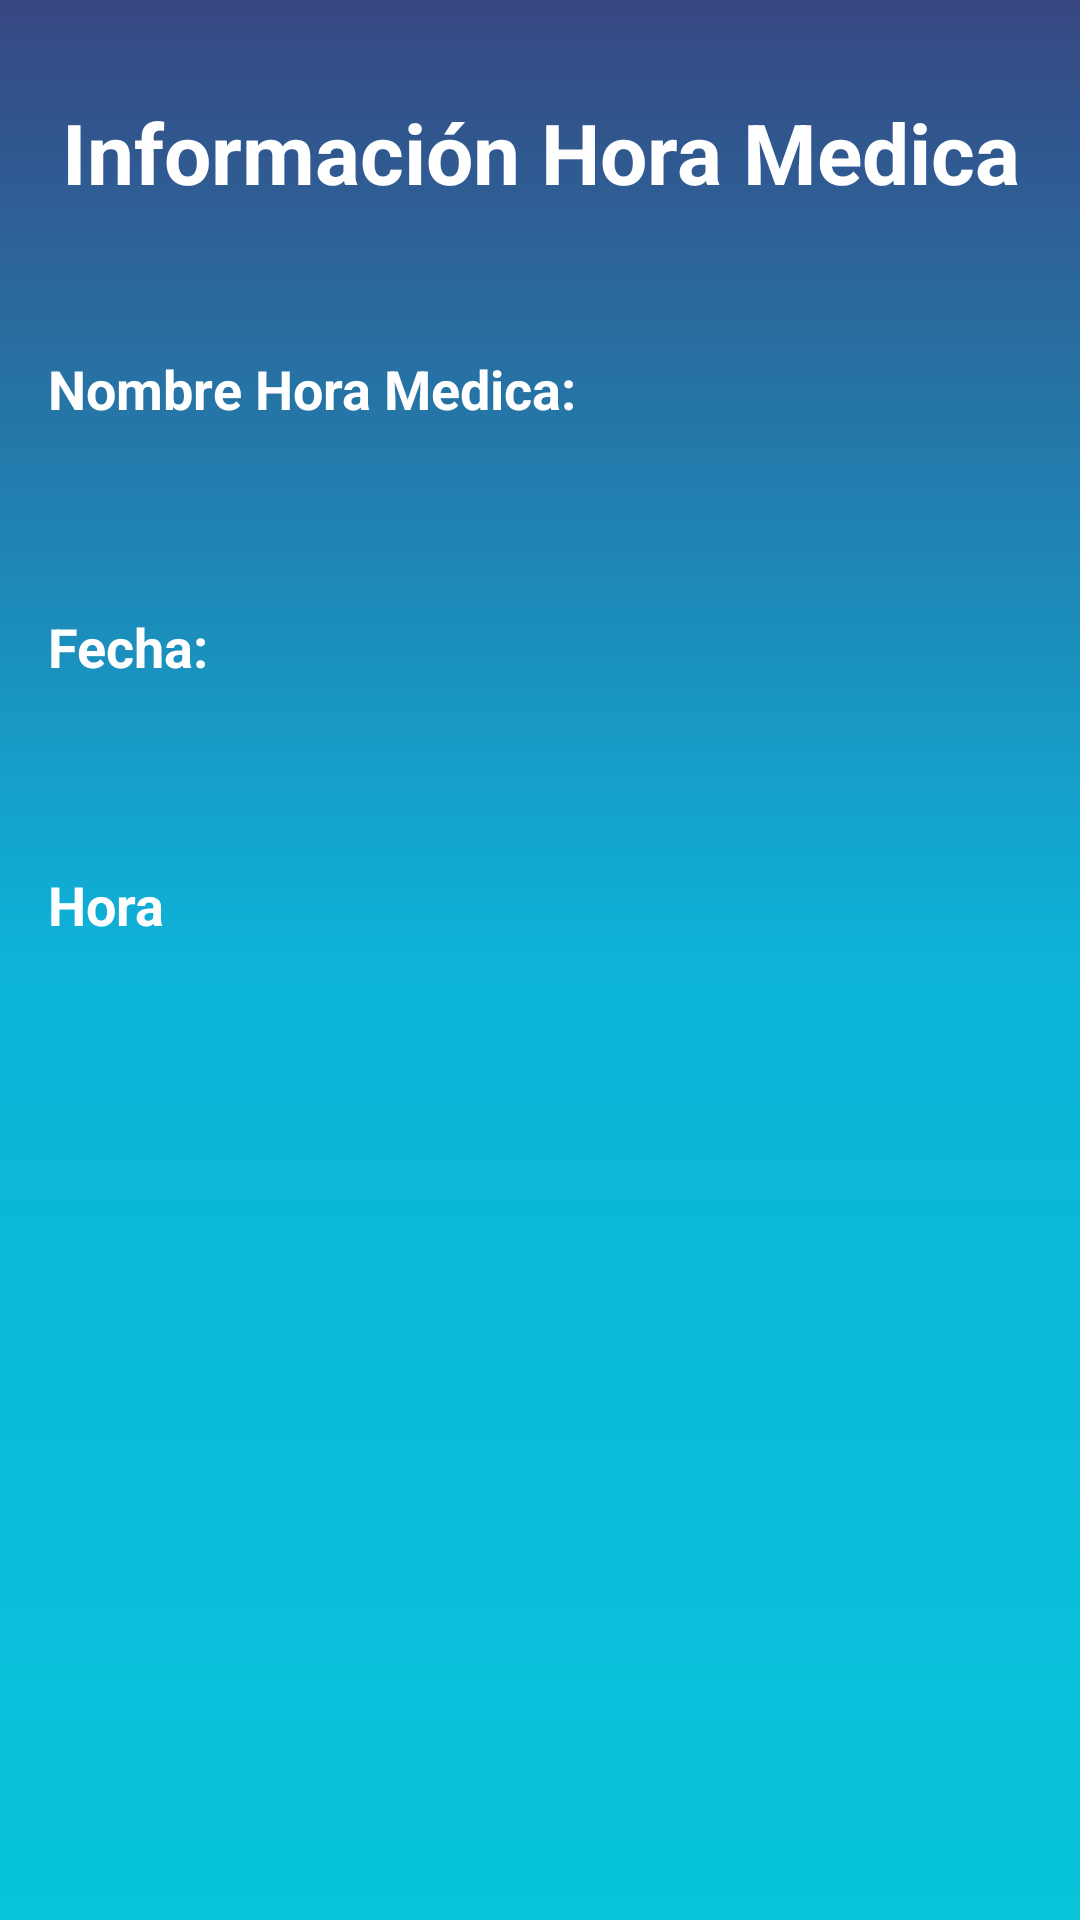

Layout XML and referenced resources for this Android screen:
<!-- AndroidManifest.xml: application theme Theme.MyApplication -->
<!-- res/layout/activity_ver_info_hora.xml -->
<?xml version="1.0" encoding="utf-8"?>
<androidx.constraintlayout.widget.ConstraintLayout xmlns:android="http://schemas.android.com/apk/res/android"
    xmlns:app="http://schemas.android.com/apk/res-auto"
    xmlns:tools="http://schemas.android.com/tools"
    android:layout_width="match_parent"
    android:layout_height="match_parent"
    android:background="@drawable/gradient_background">

    <TextView
        android:id="@+id/textViewFecha"
        android:layout_width="0dp"

        android:layout_height="wrap_content"
        android:layout_marginStart="16dp"
        android:layout_marginTop="32dp"
        android:text="Fecha:"
        android:textColor="@android:color/white"
        android:textSize="18sp"
        android:textStyle="bold"
        app:layout_constraintEnd_toEndOf="parent"
        app:layout_constraintStart_toStartOf="parent"
        app:layout_constraintTop_toBottomOf="@id/infoHoraMedica" />

    <TextView
        android:id="@+id/textViewName"
        android:layout_width="0dp"

        android:layout_height="wrap_content"
        android:layout_marginStart="16dp"
        android:layout_marginTop="32dp"
        android:text="Nombre Hora Medica:"
        android:textColor="@android:color/white"
        android:textSize="18sp"
        android:textStyle="bold"
        app:layout_constraintEnd_toEndOf="parent"
        app:layout_constraintStart_toStartOf="parent"
        app:layout_constraintTop_toBottomOf="@id/textTitle" />

    <TextView
        android:id="@+id/textTitle"
        android:layout_width="0dp"
        android:layout_height="wrap_content"
        android:layout_marginTop="32dp"
        android:gravity="center"
        android:paddingBottom="16dp"
        android:text="Información Hora Medica"
        android:textColor="@android:color/white"
        android:textSize="28sp"
        android:textStyle="bold"
        app:layout_constraintEnd_toEndOf="parent"
        app:layout_constraintStart_toStartOf="parent"
        app:layout_constraintTop_toTopOf="parent" />

    <TextView
        android:id="@+id/infoHoraMedica"
        android:layout_width="0dp"
        android:layout_height="wrap_content"
        android:layout_marginStart="16dp"
        android:layout_marginTop="8dp"
        android:textColor="@android:color/black"
        android:textSize="16sp"
        app:layout_constraintEnd_toEndOf="parent"
        app:layout_constraintStart_toStartOf="parent"
        app:layout_constraintTop_toBottomOf="@id/textViewName" />

    <TextView
        android:id="@+id/InfoFecha"
        android:layout_width="0dp"
        android:layout_height="wrap_content"
        android:layout_marginStart="16dp"
        android:layout_marginTop="8dp"
        android:textColor="@android:color/black"
        android:textSize="16sp"
        app:layout_constraintEnd_toEndOf="parent"
        app:layout_constraintStart_toStartOf="parent"
        app:layout_constraintTop_toBottomOf="@id/textViewFecha" />

    <TextView
        android:id="@+id/textViewHora"
        android:layout_width="0dp"
        android:layout_height="wrap_content"
        android:layout_marginStart="16dp"
        android:layout_marginTop="32dp"
        android:text="Hora"
        android:textColor="@android:color/white"
        android:textSize="18sp"
        android:textStyle="bold"
        app:layout_constraintEnd_toEndOf="parent"
        app:layout_constraintStart_toStartOf="parent"
        app:layout_constraintTop_toBottomOf="@id/InfoFecha" />

    <TextView
        android:id="@+id/InfoHora"
        android:layout_width="0dp"
        android:layout_height="wrap_content"
        android:layout_marginStart="16dp"
        android:layout_marginTop="8dp"
        android:textColor="@android:color/black"
        android:textSize="16sp"
        app:layout_constraintEnd_toEndOf="parent"
        app:layout_constraintHorizontal_bias="0.0"
        app:layout_constraintStart_toStartOf="parent"
        app:layout_constraintTop_toBottomOf="@id/textViewHora" />

    <Button
        android:id="@+id/button7"
        android:layout_width="wrap_content"
        android:layout_height="wrap_content"
        android:layout_marginStart="160dp"
        android:layout_marginTop="254dp"
        android:layout_marginEnd="160dp"
        android:layout_marginBottom="85dp"
        android:text="Volver"
        app:layout_constraintBottom_toBottomOf="parent"
        app:layout_constraintEnd_toEndOf="parent"
        app:layout_constraintStart_toStartOf="parent"
        app:layout_constraintTop_toBottomOf="@+id/InfoHora" />
</androidx.constraintlayout.widget.ConstraintLayout>
<!-- resources referenced by this layout -->
<resources>
  <!-- drawable gradient_background (drawable) -->
  <?xml version="1.0" encoding="utf-8"?>
  <shape xmlns:android="http://schemas.android.com/apk/res/android"
      android:shape="rectangle">
      <gradient
          android:startColor="#07C4D9"
          android:centerColor="#0DB3D9"
          android:endColor="#374782"
          android:angle="90"/>
  </shape>
  <style name="Theme.MyApplication" parent="Base.Theme.MyApplication" />
  <style name="Base.Theme.MyApplication" parent="Theme.Material3.DayNight.NoActionBar">
          
          <item name="colorPrimary">@color/black</item>
  
      </style>
  <color name="black">#FF000000</color>
</resources>
